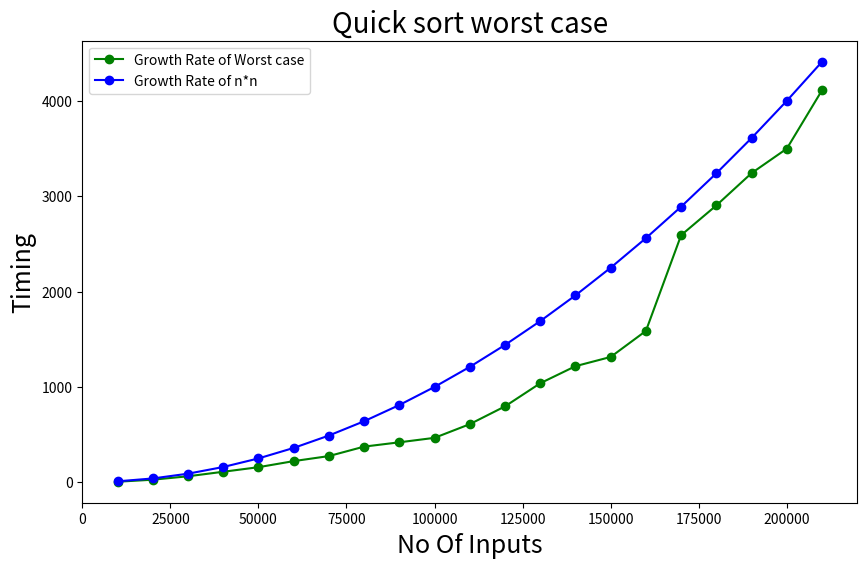

The matplotlib source for this figure:
import matplotlib.pyplot as plt
import numpy as np

b=[5.8,26.9,62.8,110.2,158.1,221.8,274.7,373.9,419.1,466,609.4,796,1038.3,1314.2,1217.4,1587.1,2591.2,2903.4,3241.9,3498.6,4111.2,]

# c=[1000000,4000000,9000000,16000000,25000000,36000000,49000000,64000000,81000000,100000000,121000000,144000000,169000000,196000000,225000000,256000000,289000000,324000000,361000000,400000000,441000000]

c = [10, 40, 90, 160, 250, 360, 490, 640, 810, 1000, 1210, 1440, 1690, 1960, 2250, 2560,2890,3240,3610,4000,4410]

print(len(c))

print(len(b))
b.sort()

a=np.arange(10000,1000001,10000)
print(a)

# Adjust according to the length of b
a=[10000,   20000,   30000,   40000,   50000,   60000,   70000,
         80000,   90000,  100000,  110000,  120000,  130000,  140000,
        150000,  160000, 170000, 180000, 190000, 200000, 210000]

plt.figure(figsize=(10,6))
plt.plot(a,b,color='g',marker='o',label='Growth Rate of Worst case')
plt.plot(a,c,color='b',marker='o',label='Growth Rate of n*n')
plt.title('Quick sort worst case' , fontsize=20)
plt.xlabel('No Of Inputs',fontsize=18)
plt.ylabel('Timing',fontsize=18)
plt.legend()
plt.show()